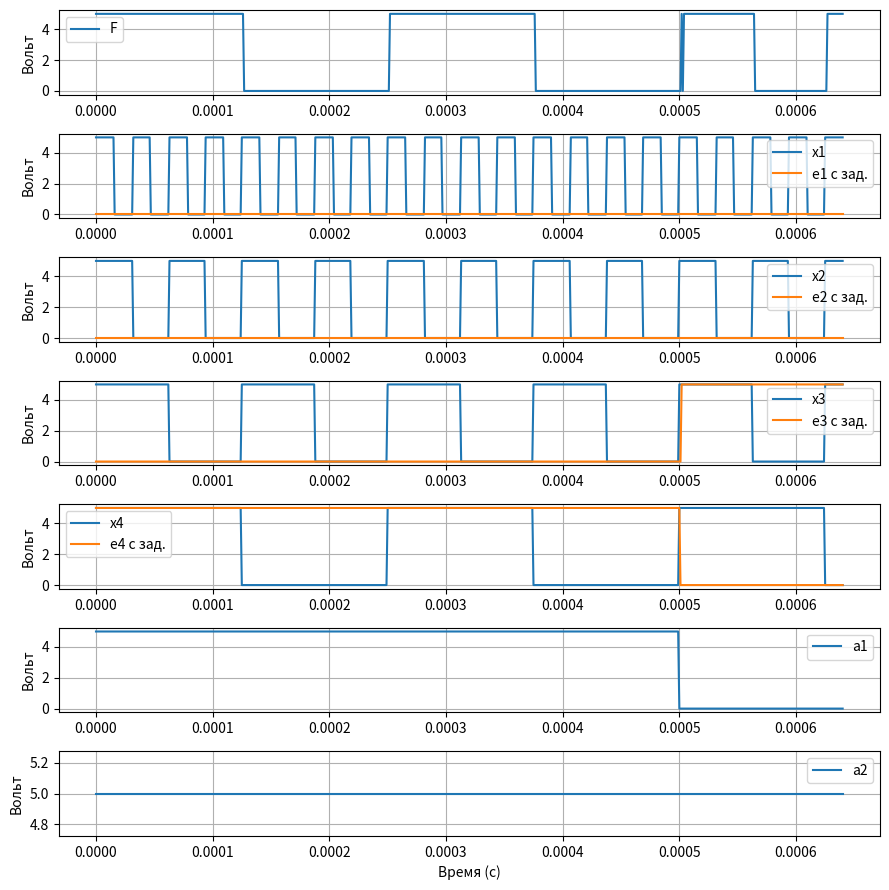

The script that saved this image:
import numpy as np
import matplotlib.pyplot as plt

# Параметры моделирования
t_c = 0.00064  # Время моделирования, сек (1 мс)
h = 0.000001  # Шаг по времени, сек (1 мкс)
time = np.arange(0, t_c, h)  # Массив времени

# Логические уровни
logic_0 = 0
logic_1 = 5

# Функция генерации прямоугольных импульсов
def generate_square_wave(freq, time, logic_0, logic_1):
    period = 1 / freq
    return np.array([logic_1 if (t % period) < (period / 2) else logic_0 for t in time])

# Функция ограничения диапазона
def clamp(minimum, maximum, number):
    return max(minimum, min(maximum, number))

# Генерация сигналов
a2 = generate_square_wave(500, time, logic_0, logic_1)
a1 = generate_square_wave(1000, time, logic_0, logic_1)

x4 = generate_square_wave(4000, time, logic_0, logic_1)
x3 = generate_square_wave(8000, time, logic_0, logic_1)
x2 = generate_square_wave(16000, time, logic_0, logic_1)
x1 = generate_square_wave(32000, time, logic_0, logic_1)

# Задержки логических элементов
NOT_lat = 1
AND_lat = 1
OR_lat = 1

e1, e2, e3, e4 = [], [], [], []

for t in range(len(time)):
    t2 = clamp(0, len(time) - 1, t - (OR_lat + NOT_lat))
    logic1, logic2 = a1[t2], a2[t2]
    e1.append(logic_1 if not (logic1 or logic2) else logic_0)

    t2 = clamp(0, len(time) - 1, t - AND_lat)
    t3 = clamp(0, len(time) - 1, t - (NOT_lat + AND_lat))
    logic1, logic2 = a1[t2], a2[t3]
    e2.append(logic_1 if logic1 and not logic2 else logic_0)

    logic1, logic2 = a1[t3], a2[t2]
    e3.append(logic_1 if not logic1 and logic2 else logic_0)

    t2 = clamp(0, len(time) - 1, t - AND_lat)
    logic1, logic2 = a1[t2], a2[t2]
    e4.append(logic_1 if logic1 and logic2 else logic_0)

# Выходной сигнал
F = []
for t in range(len(time)):
    t2 = clamp(0, len(time) - 1, t - (AND_lat + OR_lat))
    F.append(max(
        (e1[t2] and x1[t2]),
        (e2[t2] and x2[t2]),
        (e3[t2] and x3[t2]),
        (e4[t2] and x4[t2])
    ))

# Визуализация сигналов
plt.figure(figsize=(9, 9))

plt.subplot(7, 1, 7)
plt.plot(time, a2, label='a2')
plt.xlabel("Время (с)")
plt.ylabel("Вольт")
plt.grid()
plt.legend()

plt.subplot(7, 1, 6)
plt.plot(time, a1, label='a1')
plt.ylabel("Вольт")
plt.grid()
plt.legend()

plt.subplot(7, 1, 5)
plt.plot(time, x4, label='x4')
plt.plot(time, e4, label='e4 с зад.')
plt.ylabel("Вольт")
plt.grid()
plt.legend()

plt.subplot(7, 1, 4)
plt.plot(time, x3, label='x3')
plt.plot(time, e3, label='e3 с зад.')
plt.ylabel("Вольт")
plt.grid()
plt.legend()

plt.subplot(7, 1, 3)
plt.plot(time, x2, label='x2')
plt.plot(time, e2, label='e2 с зад.')
plt.ylabel("Вольт")
plt.grid()
plt.legend()

plt.subplot(7, 1, 2)
plt.plot(time, x1, label='x1')
plt.plot(time, e1, label='e1 с зад.')
plt.ylabel("Вольт")
plt.grid()
plt.legend()

plt.subplot(7, 1, 1)
plt.plot(time, F, label='F')
plt.ylabel("Вольт")
plt.legend()
plt.grid()

plt.tight_layout()
plt.show()


##Версия 2:
# import matplotlib.pyplot as plt
# import numpy as np
#
#
# def meandr(time_impulse, time_model, time_step):
#     '''
#     Функция формирования массива точек для построения графика меандра
#     с фиксацией моментов переключения между логическими 0 и 1
#     time_impulse - длительность импульса в мкс;
#     time_step - шаг по времени;
#     time_model - длительность моделирования.
#
#     '''
#     x = np.arange(0, time_model - time_step, time_step)
#     num_points = len(x)
#     trig = False
#     y = [0] * num_points
#     z = [0]
#     k = 0
#     for i in range(num_points):
#         if k == time_impulse:
#             trig = not trig
#             z.append(x[i])
#             k = 0
#         if not trig:
#             y[i] = 0
#         else:
#             y[i] = 1
#         k += 1
#     return x, y, z
#
#
# # задаем настройки общего полотна с 7-ю подграфиками
# fig, (ax1, ax2, ax3, ax4, ax5, ax6, ax7) = plt.subplots(7, figsize=(16, 14), sharex=False, sharey=True)
# fig.tight_layout(pad=3.0)  # отступ между подграфиками
# fig.supylabel('Логический 0/1', x=0, fontsize=16)  # подпись общего графика по оси Y
# fig.supxlabel('Время, мкс', fontsize=16)  # подпись общего графика по оси X
#
# plt.yticks([0, 1])
#
# # вычисляем значения массивов сигналов; массив z - это точки момента переключения сигналов a1 и a2 между 0 и 1
# x1, y1, z1 = meandr(10, 0.001, 0.000001)
# x2, y2, z2 = meandr(20, 0.001, 0.000001)
# x3, y3, z3 = meandr(40, 0.001, 0.000001)
# x4, y4, z4 = meandr(80, 0.001, 0.000001)
# x5, y5, z5 = meandr(160, 0.001, 0.000001)
# x6, y6, z6 = meandr(320, 0.001, 0.000001)
#
# # формируем сигналы E1, E2, E3, E4 с учетом логическиой схемы, как логическое умножение a1 и a2 с учетом инверсии
# ey1 = list((np.ones(len(y5)) - np.array(y5)) * (np.ones(len(y6)) - np.array(y6)))
# ey1 = ey1[:2] + ey1[:-2]  # сдвигаем результат вправо на время задержки (имитация задержки сигнала)
# ey2 = list((np.ones(len(y5)) - np.array(y5)) * (np.array(y6)))
# ey2 = ey2[:2] + ey2[:-2]
# ey3 = list(np.array(y5) * (np.ones(len(y6)) - np.array(y6)))
# ey3 = ey3[:2] + ey3[:-2]
# ey4 = list(np.array(y5) * np.array(y6))
# ey4 = ey4[:1] + ey4[:-1]  # задержка = 1мкс, так как нет инверсии сигнала
#
# # формируем результат работы мультиплексора как логическая сумма результатов логического умножения соответ. сигналов X и E
# f = list((np.array(ey1) * np.array(y1)) + (np.array(ey2) * np.array(y2)) + (np.array(ey3) * np.array(y3)) + (
#             np.array(ey4) * np.array(y4)))
# f = f[:2] + f[:-2]  # задержка = 2мкс (элемент И + элемент ИЛИ)
#
# # построение графиков функции
# ax1.set_title("Сигнал X1", fontdict={'fontsize': 14, 'color': 'black'}, loc='left')
# ax1.set_xticks(z5)  # ось X строим по моментам переключения сигнала a1 (для удобства сравнения)
# ax1.plot(x1, y1)  # сигнал X
# ax1.plot(x1, ey1)  # сигнал E
#
# ax2.set_title("Сигнал X2", fontdict={'fontsize': 14, 'color': 'black'}, loc='left')
# ax2.set_xticks(z5)
# ax2.plot(x2, y2)
# ax2.plot(x2, ey2)
#
# ax3.set_title("Сигнал X3", fontdict={'fontsize': 14, 'color': 'black'}, loc='left')
# ax3.set_xticks(z5)
# ax3.plot(x3, y3)
# ax3.plot(x3, ey3)
#
# ax4.set_title("Сигнал X4", fontdict={'fontsize': 14, 'color': 'black'}, loc='left')
# ax4.set_xticks(z5)
# ax4.plot(x4, y4)
# ax4.plot(x4, ey4)
#
# ax5.set_title("Сигнал a1", fontdict={'fontsize': 14, 'color': 'red'}, loc='left')
# ax5.set_xticks(z5)
# ax5.plot(x5, y5, '-r')
#
# ax6.set_title("Сигнал a2", fontdict={'fontsize': 14, 'color': 'red'}, loc='left')
# ax6.set_xticks(z6)
# ax6.plot(x6, y6, '-r')
#
# ax7.set_title("Сигнал F (выход)", fontdict={'fontsize': 14, 'color': 'green'}, loc='left')
# ax7.set_xticks(z5)
# ax7.plot(x6, f, '-g')  # график сигнала F
# ax7.plot(x6, y5, '-.c', alpha=0.8)  # накладываем сразу a1
# ax7.plot(x6, y6, '-.r', alpha=0.8)  # накладываем сразу a2
#
# plt.show()